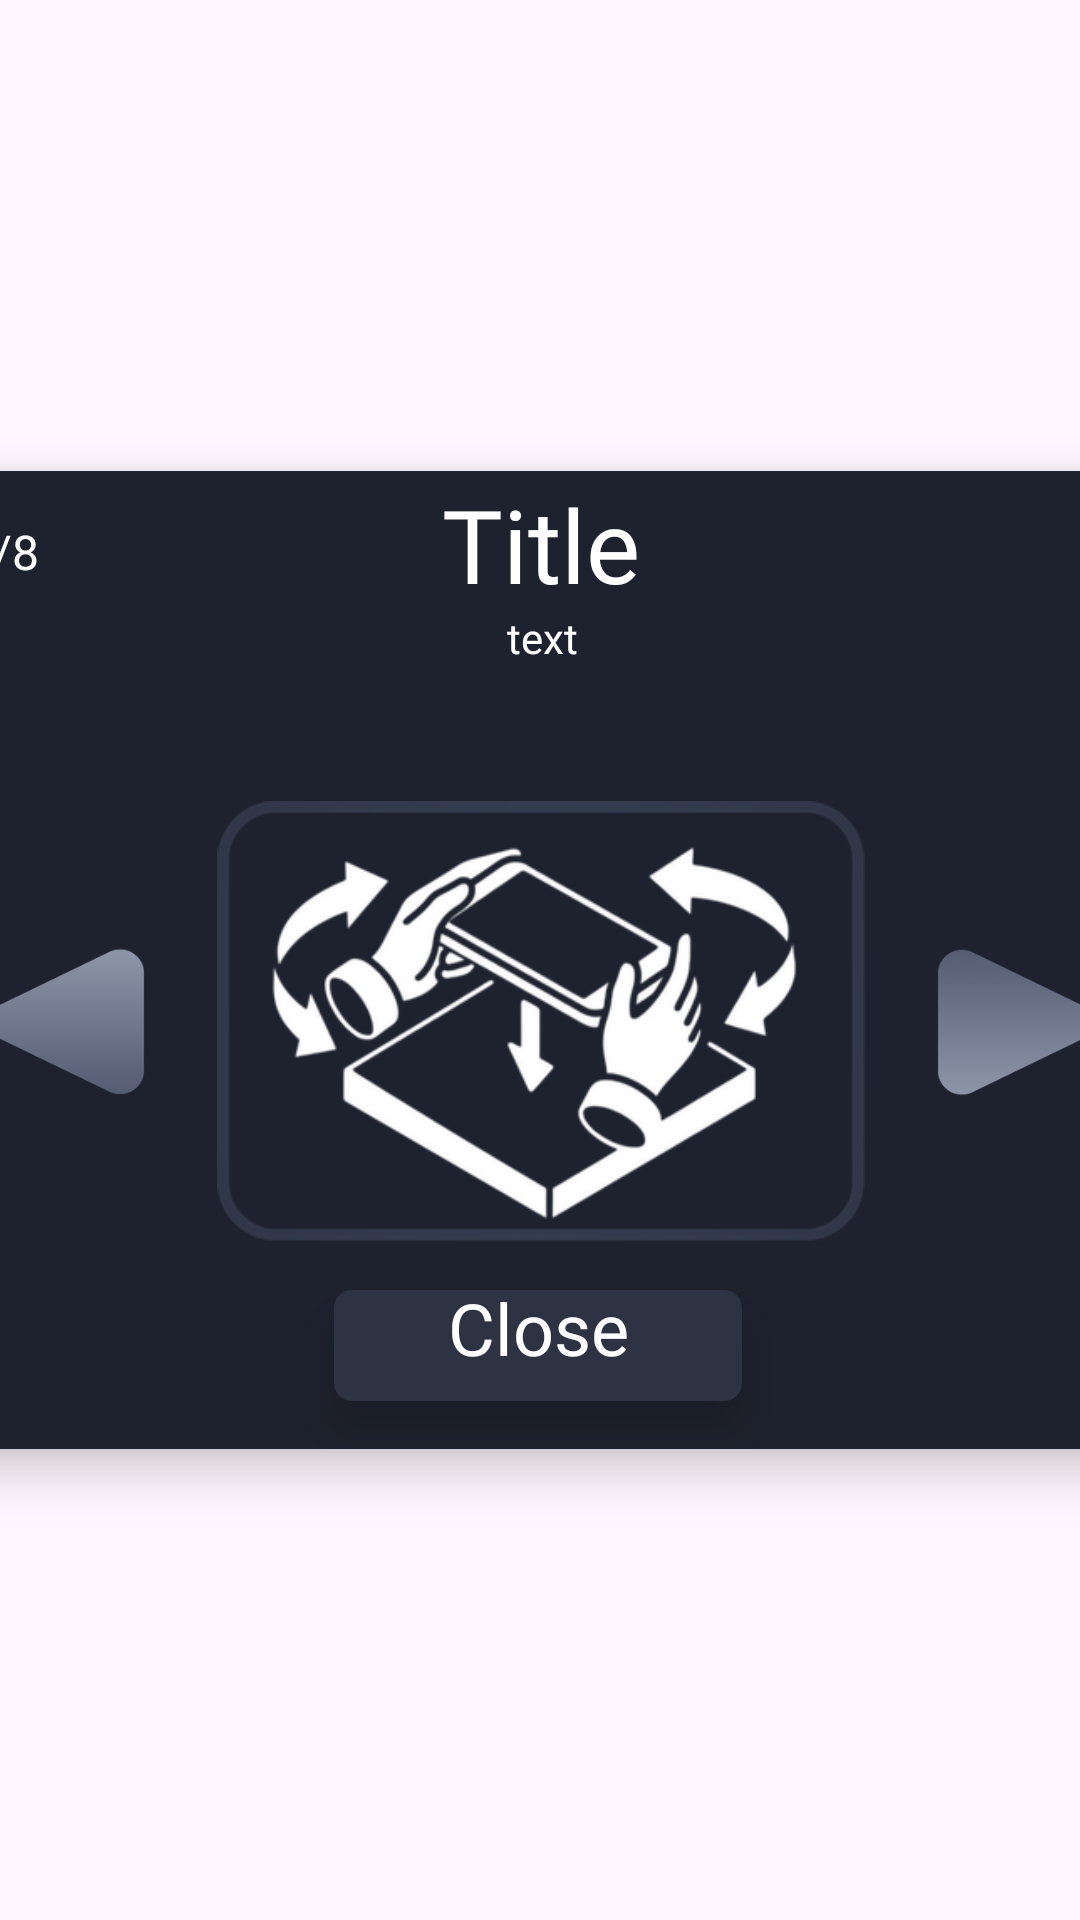

Write the Android layout XML for this screen, with the resource values it uses.
<!-- AndroidManifest.xml: application theme Theme.ShapeMadness -->
<!-- res/layout/layout_tutorial.xml -->
<?xml version="1.0" encoding="utf-8"?>
<androidx.constraintlayout.widget.ConstraintLayout xmlns:android="http://schemas.android.com/apk/res/android"
    xmlns:app="http://schemas.android.com/apk/res-auto"
    xmlns:tools="http://schemas.android.com/tools"
    android:layout_width="match_parent"
    android:layout_height="match_parent"
    android:clickable="true"
    android:focusable="true">
    <View
        android:id="@+id/tutorialBackgroundDim"
        android:layout_width="match_parent"
        android:layout_height="match_parent"
        android:background="@drawable/background_radial_gradient"
        android:alpha="0" />
    <androidx.constraintlayout.widget.ConstraintLayout
        android:id="@+id/tutorialContainer"
        android:layout_width="416dp"
        android:layout_height="326dp"
        android:background="@drawable/container"
        android:elevation="10dp"
        app:layout_constraintBottom_toBottomOf="parent"
        app:layout_constraintEnd_toEndOf="parent"
        app:layout_constraintStart_toStartOf="parent"
        app:layout_constraintTop_toTopOf="parent">

        <TextView
            android:id="@+id/numberPage"
            android:layout_width="wrap_content"
            android:layout_height="wrap_content"
            android:layout_marginStart="16dp"
            android:layout_marginTop="16dp"
            android:fontFamily="@font/alata_regular"
            android:gravity="center"
            android:text="@string/labeltutorialcount"
            android:textColor="#FFFFFF"
            android:textSize="16sp"
            app:layout_constraintStart_toStartOf="parent"
            app:layout_constraintTop_toTopOf="parent" />

        <ImageView
            android:id="@+id/tutorialImage"
            android:layout_width="230dp"
            android:layout_height="147dp"
            android:layout_marginBottom="16dp"
            android:src="@drawable/tutorial1"
            app:layout_constraintBottom_toTopOf="@+id/btnClose"
            app:layout_constraintEnd_toStartOf="@+id/rightArrow"
            app:layout_constraintStart_toEndOf="@+id/leftArrow" />

        <TextView
            android:id="@+id/Credits"
            android:layout_width="wrap_content"
            android:layout_height="wrap_content"
            android:layout_marginTop="6dp"
            android:fontFamily="@font/alata_regular"
            android:includeFontPadding="false"
            android:text="@string/labeltutorialtitle"
            android:textColor="#FFFFFF"
            android:textSize="34sp"
            app:layout_constraintEnd_toEndOf="parent"
            app:layout_constraintStart_toStartOf="parent"
            app:layout_constraintTop_toTopOf="parent" />

        <TextView
            android:id="@+id/tutorialLabel"
            android:layout_width="wrap_content"
            android:layout_height="wrap_content"
            android:fontFamily="@font/alata_regular"
            android:gravity="center"
            android:text="@string/labeltutorialdesc"
            android:textColor="#FFFFFF"
            android:textSize="14sp"
            app:layout_constraintEnd_toEndOf="parent"
            app:layout_constraintHorizontal_bias="0.501"
            app:layout_constraintStart_toStartOf="parent"
            app:layout_constraintTop_toBottomOf="@+id/Credits" />

        <androidx.constraintlayout.widget.ConstraintLayout
            android:id="@+id/btnClose"
            android:layout_width="136dp"
            android:layout_height="37dp"
            android:layout_marginBottom="16dp"
            android:background="@drawable/button"
            android:clickable="true"
            android:elevation="10dp"
            android:focusable="true"
            app:layout_constraintBottom_toBottomOf="parent"
            app:layout_constraintEnd_toEndOf="parent"
            app:layout_constraintHorizontal_bias="0.497"
            app:layout_constraintStart_toStartOf="parent">

            <TextView
                android:id="@+id/closeLabel"
                android:layout_width="81dp"
                android:layout_height="36dp"
                android:layout_marginBottom="5dp"
                android:fontFamily="@font/alata_regular"
                android:gravity="center_horizontal"
                android:text="@string/labelClose"
                android:textColor="#FFFFFF"
                android:textSize="24sp"
                app:fontFamily="@font/alata_regular"
                app:layout_constraintBottom_toBottomOf="parent"
                app:layout_constraintEnd_toEndOf="parent"
                app:layout_constraintStart_toStartOf="parent" />
        </androidx.constraintlayout.widget.ConstraintLayout>

        <ImageView
            android:id="@+id/leftArrow"
            android:layout_width="60dp"
            android:layout_height="80dp"
            android:layout_marginStart="16dp"
            app:layout_constraintBottom_toBottomOf="@+id/tutorialImage"
            app:layout_constraintStart_toStartOf="parent"
            app:layout_constraintTop_toTopOf="@+id/tutorialImage"
            app:srcCompat="@drawable/back_arrow" />

        <ImageView
            android:id="@+id/rightArrow"
            android:layout_width="60dp"
            android:layout_height="80dp"
            android:layout_marginEnd="16dp"
            android:rotation="-180"
            app:layout_constraintBottom_toBottomOf="@+id/tutorialImage"
            app:layout_constraintEnd_toEndOf="parent"
            app:layout_constraintTop_toTopOf="@+id/tutorialImage"
            app:srcCompat="@drawable/back_arrow" />
    </androidx.constraintlayout.widget.ConstraintLayout>
</androidx.constraintlayout.widget.ConstraintLayout>
<!-- resources referenced by this layout -->
<resources>
  <!-- drawable back_arrow: png bitmap (drawable, 8544 bytes) -->
  <!-- drawable background_radial_gradient (drawable) -->
  <?xml version="1.0" encoding="utf-8"?>
  <shape xmlns:android="http://schemas.android.com/apk/res/android"
      android:shape="rectangle">
      <gradient
          android:type="radial"
          android:gradientRadius="600dp"
          android:startColor="#E6171A23"
          android:endColor="#990A0B0F"
          android:centerX="0.5"
          android:centerY="0.4" />
  </shape>
  <!-- drawable button (drawable) -->
  <?xml version="1.0" encoding="utf-8"?>
  <shape xmlns:android="http://schemas.android.com/apk/res/android" android:shape="rectangle">
      <solid android:color="#2e3344"/>
      <corners android:radius="6dp"/>
  </shape>
  <!-- drawable container (drawable) -->
  <?xml version="1.0" encoding="utf-8"?>
  <shape xmlns:android="http://schemas.android.com/apk/res/android" android:shape="rectangle">
      <solid android:color="#1e222e"/>
      <corners android:radius="10dp"/>
  </shape>
  <!-- drawable tutorial1: png bitmap (drawable, 38985 bytes) -->
  <string name="labelClose">Close</string>
  <string name="labeltutorialcount">1/8</string>
  <string name="labeltutorialdesc">text</string>
  <string name="labeltutorialtitle">Title</string>
  <style name="Theme.ShapeMadness" parent="Base.Theme.ShapeMadness" />
  <style name="Base.Theme.ShapeMadness" parent="Theme.Material3.DayNight.NoActionBar">
          
          
      </style>
</resources>
